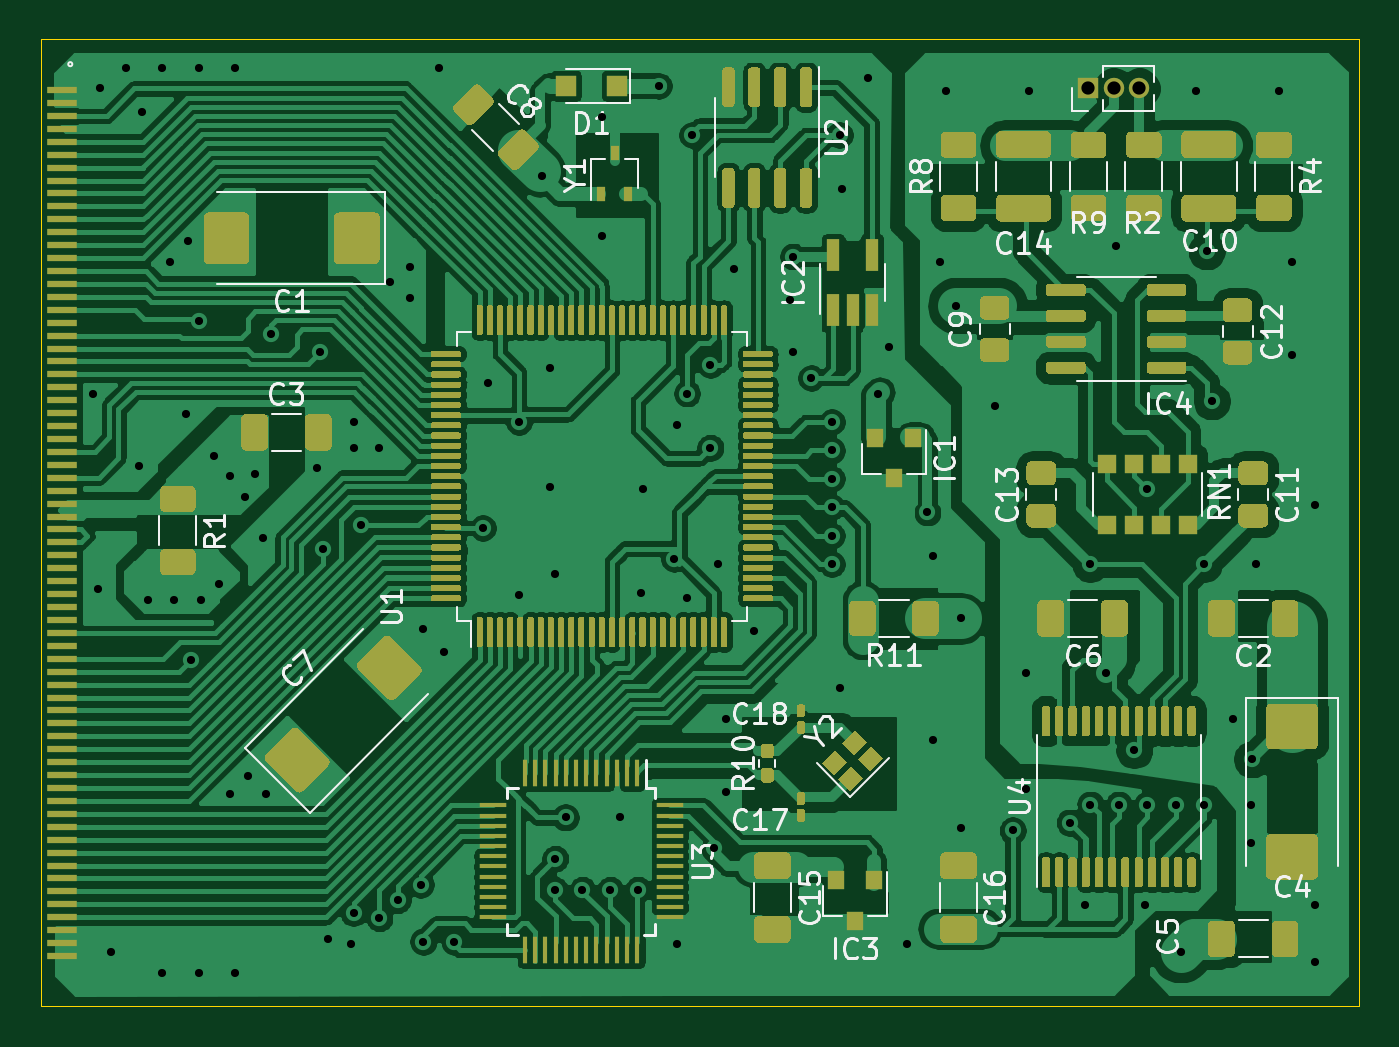
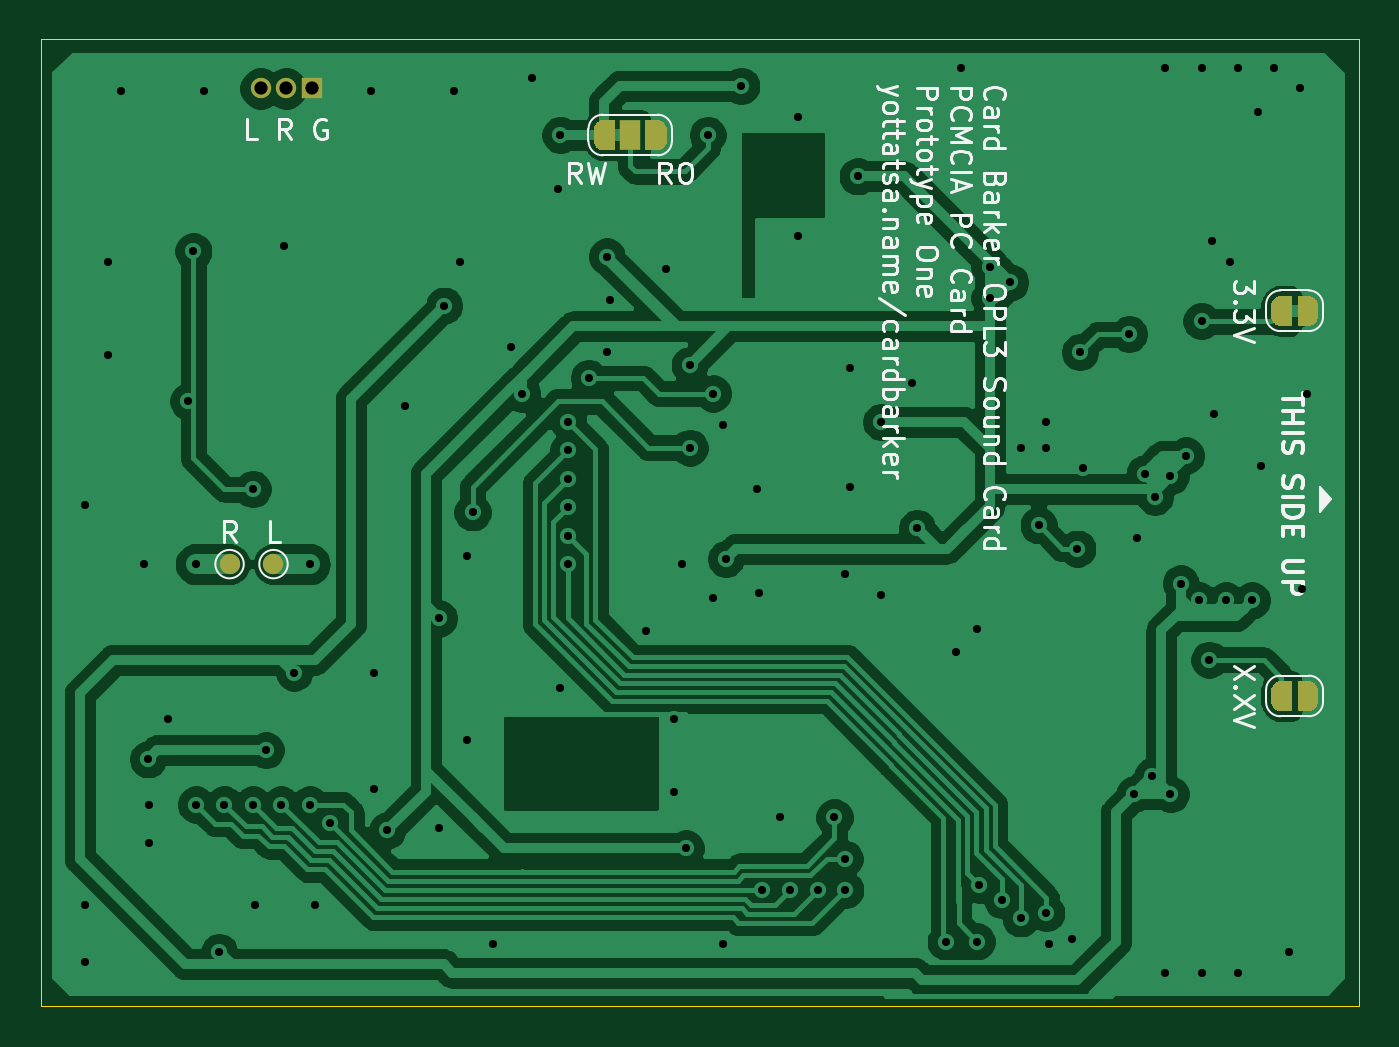
Circuit board: 11 layer files. Board 64.8 x 47.5 mm.
- bottom_copper: pc_card_sound_barker-B_Cu.gbr (148853 bytes)
- bottom_mask: pc_card_sound_barker-B_Mask.gbr (7861 bytes)
- paste: pc_card_sound_barker-B_Paste.gbr (524 bytes)
- bottom_silk: pc_card_sound_barker-B_SilkS.gbr (30744 bytes)
- outline: pc_card_sound_barker-Edge_Cuts.gbr (775 bytes)
- top_copper: pc_card_sound_barker-F_Cu.gbr (385753 bytes)
- top_mask: pc_card_sound_barker-F_Mask.gbr (74952 bytes)
- paste: pc_card_sound_barker-F_Paste.gbr (74781 bytes)
- top_silk: pc_card_sound_barker-F_SilkS.gbr (35910 bytes)
- drill: pc_card_sound_barker-NPTH.drl (284 bytes)
- drill: pc_card_sound_barker-PTH.drl (2360 bytes)

=== bottom_copper: pc_card_sound_barker-B_Cu.gbr (148853 bytes, source omitted) ===
=== bottom_mask: pc_card_sound_barker-B_Mask.gbr (7861 bytes, source omitted) ===
=== paste: pc_card_sound_barker-B_Paste.gbr ===
G04 #@! TF.GenerationSoftware,KiCad,Pcbnew,(5.1.10)-1*
G04 #@! TF.CreationDate,2021-11-30T15:46:28+00:00*
G04 #@! TF.ProjectId,pc_card_sound_barker,70635f63-6172-4645-9f73-6f756e645f62,rev?*
G04 #@! TF.SameCoordinates,Original*
G04 #@! TF.FileFunction,Paste,Bot*
G04 #@! TF.FilePolarity,Positive*
%FSLAX46Y46*%
G04 Gerber Fmt 4.6, Leading zero omitted, Abs format (unit mm)*
G04 Created by KiCad (PCBNEW (5.1.10)-1) date 2021-11-30 15:46:28*
%MOMM*%
%LPD*%
G01*
G04 APERTURE LIST*
G04 APERTURE END LIST*
M02*

=== bottom_silk: pc_card_sound_barker-B_SilkS.gbr (30744 bytes, source omitted) ===
=== outline: pc_card_sound_barker-Edge_Cuts.gbr ===
G04 #@! TF.GenerationSoftware,KiCad,Pcbnew,(5.1.10)-1*
G04 #@! TF.CreationDate,2021-11-30T15:46:28+00:00*
G04 #@! TF.ProjectId,pc_card_sound_barker,70635f63-6172-4645-9f73-6f756e645f62,rev?*
G04 #@! TF.SameCoordinates,Original*
G04 #@! TF.FileFunction,Profile,NP*
%FSLAX46Y46*%
G04 Gerber Fmt 4.6, Leading zero omitted, Abs format (unit mm)*
G04 Created by KiCad (PCBNEW (5.1.10)-1) date 2021-11-30 15:46:28*
%MOMM*%
%LPD*%
G01*
G04 APERTURE LIST*
G04 #@! TA.AperFunction,Profile*
%ADD10C,0.050000*%
G04 #@! TD*
G04 APERTURE END LIST*
D10*
X168021000Y-57277000D02*
X103251000Y-57277000D01*
X168021000Y-104775000D02*
X168021000Y-57277000D01*
X103251000Y-104775000D02*
X168021000Y-104775000D01*
X103251000Y-57277000D02*
X103251000Y-104775000D01*
M02*

=== top_copper: pc_card_sound_barker-F_Cu.gbr (385753 bytes, source omitted) ===
=== top_mask: pc_card_sound_barker-F_Mask.gbr (74952 bytes, source omitted) ===
=== paste: pc_card_sound_barker-F_Paste.gbr (74781 bytes, source omitted) ===
=== top_silk: pc_card_sound_barker-F_SilkS.gbr (35910 bytes, source omitted) ===
=== drill: pc_card_sound_barker-NPTH.drl ===
M48
; DRILL file {KiCad (5.1.10)-1} date 11/30/21 15:46:34
; FORMAT={-:-/ absolute / inch / decimal}
; #@! TF.CreationDate,2021-11-30T15:46:34+00:00
; #@! TF.GenerationSoftware,Kicad,Pcbnew,(5.1.10)-1
; #@! TF.FileFunction,NonPlated,1,2,NPTH
FMAT,2
INCH
%
G90
G05
T0
M30

=== drill: pc_card_sound_barker-PTH.drl ===
M48
; DRILL file {KiCad (5.1.10)-1} date 11/30/21 15:46:34
; FORMAT={-:-/ absolute / inch / decimal}
; #@! TF.CreationDate,2021-11-30T15:46:34+00:00
; #@! TF.GenerationSoftware,Kicad,Pcbnew,(5.1.10)-1
; #@! TF.FileFunction,Plated,1,2,PTH
FMAT,2
INCH
T1C0.0157
T2C0.0256
%
G90
G05
T1
X4.165Y-2.94
X4.175Y-3.3175
X4.18Y-2.35
X4.2Y-4.02
X4.23Y-2.31
X4.255Y-3.08
X4.26Y-2.395
X4.2725Y-3.34
X4.3Y-2.31
X4.3Y-4.06
X4.315Y-2.685
X4.3225Y-3.34
X4.345Y-2.98
X4.35Y-2.645
X4.355Y-3.455
X4.37Y-2.31
X4.37Y-2.8
X4.37Y-4.06
X4.375Y-3.34
X4.4Y-3.06
X4.41Y-3.3075
X4.43Y-3.1
X4.43Y-3.715
X4.44Y-2.31
X4.44Y-4.06
X4.46Y-3.14
X4.465Y-3.68
X4.48Y-3.095
X4.495Y-3.22
X4.5Y-3.715
X4.51Y-2.825
X4.6Y-3.085
X4.605Y-2.86
X4.61Y-3.24
X4.62Y-3.995
X4.665Y-4.005
X4.67Y-2.995
X4.67Y-3.045
X4.67Y-3.945
X4.685Y-3.195
X4.72Y-3.045
X4.72Y-3.955
X4.74Y-2.725
X4.755Y-3.92
X4.78Y-2.695
X4.78Y-2.755
X4.8Y-3.89
X4.805Y-3.395
X4.805Y-4.0
X4.835Y-2.31
X4.845Y-3.44
X4.865Y-4.0
X4.92Y-3.2
X4.93Y-2.92
X4.99Y-2.995
X4.99Y-3.33
X5.035Y-2.52
X5.05Y-2.89
X5.05Y-3.12
X5.0587Y-3.9
X5.06Y-3.29
X5.06Y-3.84
X5.08Y-3.76
X5.1125Y-3.9
X5.15Y-2.405
X5.15Y-2.635
X5.1662Y-3.9
X5.185Y-3.76
X5.22Y-3.9
X5.225Y-3.325
X5.23Y-3.125
X5.26Y-2.345
X5.29Y-3.26
X5.295Y-3.0
X5.295Y-4.005
X5.315Y-2.94
X5.315Y-3.335
X5.325Y-2.44
X5.36Y-2.885
X5.36Y-3.045
X5.3676Y-3.82
X5.375Y-3.27
X5.39Y-3.57
X5.39Y-3.71
X5.405Y-2.7
X5.445Y-3.4
X5.515Y-2.76
X5.52Y-2.675
X5.52Y-2.86
X5.555Y-2.91
X5.595Y-2.995
X5.595Y-3.05
X5.595Y-3.105
X5.595Y-3.16
X5.595Y-3.215
X5.595Y-3.27
X5.61Y-2.44
X5.61Y-3.51
X5.615Y-2.545
X5.665Y-2.33
X5.685Y-2.94
X5.705Y-2.85
X5.74Y-4.005
X5.78Y-3.17
X5.79Y-3.255
X5.79Y-3.61
X5.805Y-2.685
X5.815Y-2.355
X5.835Y-2.77
X5.845Y-3.375
X5.845Y-3.78
X5.91Y-2.965
X5.945Y-3.785
X5.97Y-3.48
X5.97Y-3.705
X5.9763Y-2.355
X6.055Y-3.77
X6.085Y-3.93
X6.095Y-3.27
X6.095Y-3.735
X6.125Y-3.48
X6.145Y-2.655
X6.15Y-3.735
X6.18Y-3.63
X6.2Y-3.93
X6.205Y-3.125
X6.205Y-3.735
X6.26Y-3.735
X6.27Y-4.02
X6.2988Y-2.355
X6.315Y-3.27
X6.315Y-3.735
X6.32Y-2.665
X6.33Y-2.955
X6.37Y-3.57
X6.405Y-3.735
X6.405Y-3.81
X6.4075Y-3.6475
X6.415Y-3.27
X6.46Y-2.355
X6.485Y-2.685
X6.485Y-2.865
X6.53Y-3.155
X6.53Y-3.93
X6.53Y-4.04
T2
X6.09Y-2.35
X6.14Y-2.35
X6.19Y-2.35
T0
M30
